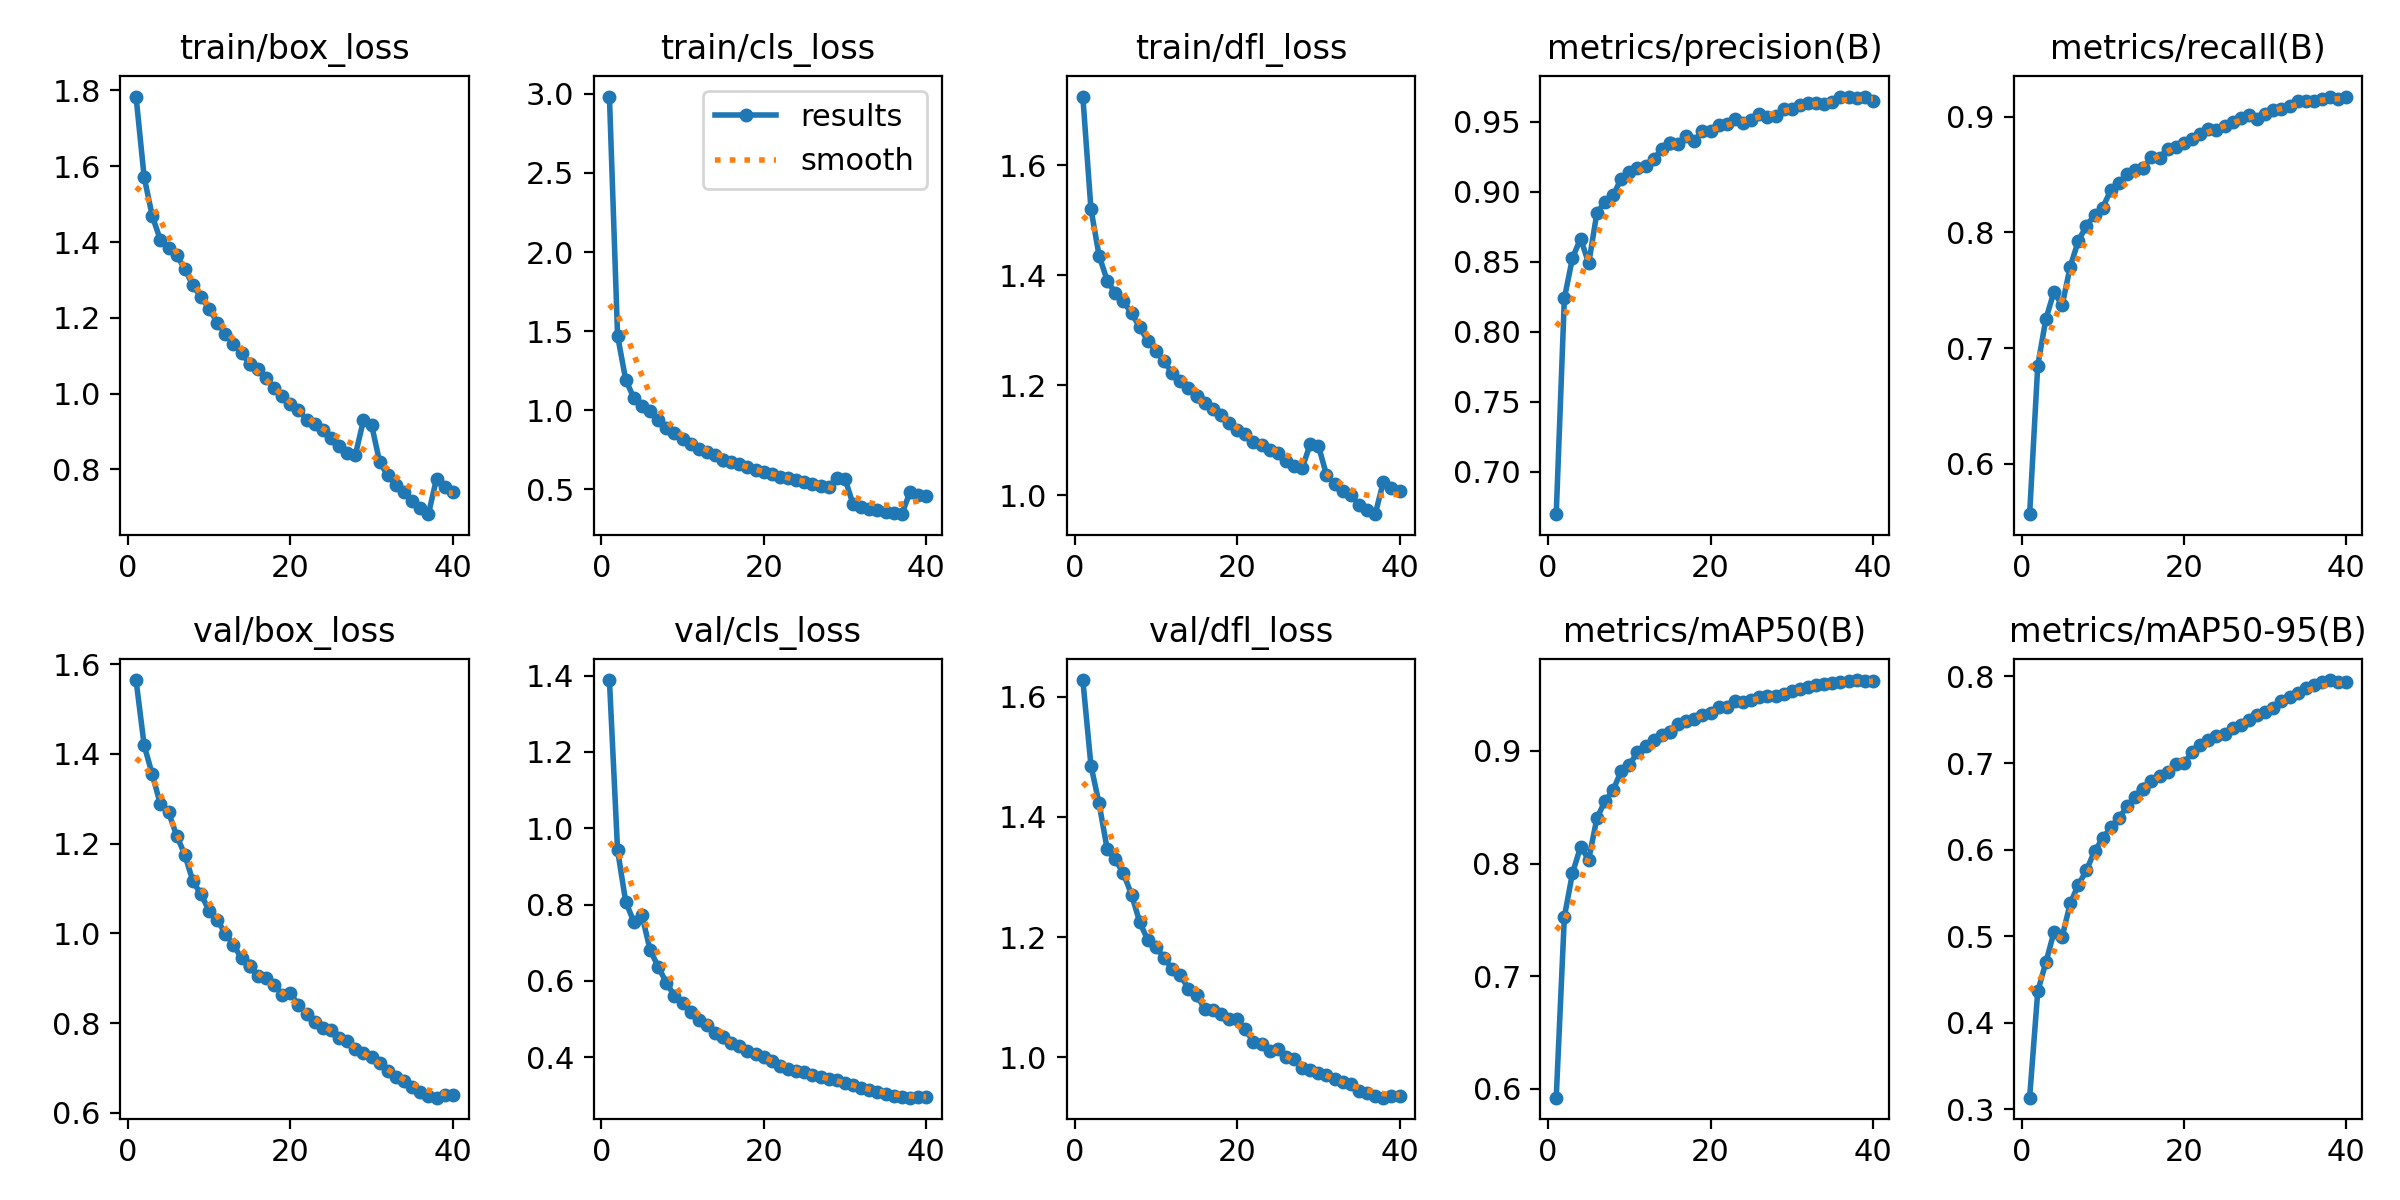

The data file committed next to this chart (first rows):
epoch, time, train/box_loss, train/cls_loss, train/dfl_loss, metrics/precision(B), metrics/recall(B), metrics/mAP50(B), metrics/mAP50-95(B), val/box_loss, val/cls_loss, val/dfl_loss, lr/pg0, lr/pg1, lr/pg2
1, 78.61, 1.784, 2.983, 1.725, 0.6699, 0.5566, 0.592, 0.3135, 1.565, 1.388, 1.627, 0.08107, 0.0009966, 0.0009966
2, 154.8, 1.571, 1.473, 1.521, 0.8238, 0.685, 0.7526, 0.4362, 1.42, 0.9433, 1.485, 0.06202, 0.001947, 0.001947
3, 231.1, 1.469, 1.194, 1.436, 0.8527, 0.7252, 0.7915, 0.4699, 1.354, 0.8076, 1.422, 0.04292, 0.002848, 0.002848
4, 307.2, 1.405, 1.078, 1.391, 0.8665, 0.7488, 0.8149, 0.5047, 1.288, 0.7551, 1.346, 0.02377, 0.0037, 0.0037
5, 383.3, 1.383, 1.028, 1.367, 0.8488, 0.7369, 0.8035, 0.4992, 1.27, 0.7723, 1.329, 0.00457, 0.004502, 0.004502
6, 459.3, 1.365, 0.9968, 1.353, 0.8846, 0.7705, 0.8401, 0.5381, 1.218, 0.6815, 1.306, 0.004381, 0.004381, 0.004381
7, 535.2, 1.329, 0.9409, 1.331, 0.8927, 0.7926, 0.8554, 0.5593, 1.176, 0.6372, 1.271, 0.004257, 0.004257, 0.004257
8, 78.38, 1.286, 0.8905, 1.306, 0.8973, 0.8058, 0.8651, 0.5762, 1.116, 0.5957, 1.225, 0.004134, 0.004134, 0.004134
9, 154.5, 1.255, 0.8555, 1.281, 0.9093, 0.8148, 0.8824, 0.5985, 1.087, 0.5607, 1.195, 0.00401, 0.00401, 0.00401
10, 230.6, 1.224, 0.821, 1.263, 0.9137, 0.8215, 0.8874, 0.6129, 1.051, 0.5418, 1.183, 0.003886, 0.003886, 0.003886
11, 306.4, 1.188, 0.7903, 1.244, 0.9171, 0.8365, 0.8991, 0.6259, 1.03, 0.5196, 1.166, 0.003762, 0.003762, 0.003762
12, 381.6, 1.157, 0.7572, 1.223, 0.9186, 0.8429, 0.904, 0.6365, 0.9989, 0.498, 1.147, 0.003639, 0.003639, 0.003639
13, 456.7, 1.13, 0.7357, 1.208, 0.9234, 0.8501, 0.9097, 0.6499, 0.9741, 0.4834, 1.138, 0.003515, 0.003515, 0.003515
14, 532, 1.108, 0.7149, 1.195, 0.9301, 0.8538, 0.9138, 0.6613, 0.944, 0.4623, 1.114, 0.003391, 0.003391, 0.003391
15, 89.77, 1.078, 0.6889, 1.18, 0.9347, 0.8553, 0.9169, 0.6697, 0.9267, 0.4516, 1.104, 0.003268, 0.003268, 0.003268
15, 79.53, 1.078, 0.6889, 1.18, 0.9347, 0.8553, 0.9169, 0.6697, 0.9267, 0.4516, 1.104, 0.003268, 0.003268, 0.003268
16, 156.6, 1.064, 0.6753, 1.169, 0.9337, 0.8655, 0.9242, 0.6796, 0.9045, 0.4368, 1.081, 0.003144, 0.003144, 0.003144
17, 233.1, 1.041, 0.6601, 1.158, 0.9394, 0.8644, 0.9269, 0.6845, 0.9, 0.4287, 1.079, 0.00302, 0.00302, 0.00302
18, 309.6, 1.016, 0.6431, 1.146, 0.9363, 0.8723, 0.9282, 0.6896, 0.8855, 0.4174, 1.072, 0.002896, 0.002896, 0.002896
19, 386.1, 0.9939, 0.6223, 1.132, 0.9431, 0.8741, 0.9318, 0.6989, 0.863, 0.4083, 1.064, 0.002772, 0.002772, 0.002772
20, 462.9, 0.9715, 0.6106, 1.12, 0.9433, 0.8775, 0.9342, 0.6997, 0.8662, 0.4009, 1.063, 0.002649, 0.002649, 0.002649
21, 539.9, 0.958, 0.5974, 1.111, 0.9472, 0.881, 0.9392, 0.7125, 0.8403, 0.3887, 1.047, 0.002525, 0.002525, 0.002525
22, 77.16, 0.9312, 0.5771, 1.098, 0.9484, 0.8847, 0.9394, 0.7206, 0.8206, 0.3778, 1.026, 0.002401, 0.002401, 0.002401
23, 152.6, 0.9209, 0.5702, 1.092, 0.9521, 0.8892, 0.944, 0.7271, 0.8031, 0.37, 1.023, 0.002278, 0.002278, 0.002278
24, 227.3, 0.9039, 0.5605, 1.083, 0.9491, 0.8886, 0.9432, 0.7308, 0.788, 0.3642, 1.01, 0.002154, 0.002154, 0.002154
25, 301.6, 0.8827, 0.548, 1.076, 0.9508, 0.8921, 0.9452, 0.7333, 0.7849, 0.3614, 1.014, 0.00203, 0.00203, 0.00203
26, 375.6, 0.8627, 0.5319, 1.063, 0.9552, 0.8951, 0.9476, 0.7407, 0.7662, 0.3524, 1.001, 0.001906, 0.001906, 0.001906
27, 449.8, 0.8447, 0.5212, 1.053, 0.9529, 0.8992, 0.9488, 0.7442, 0.7596, 0.3488, 0.9966, 0.001783, 0.001783, 0.001783
28, 524.1, 0.8376, 0.515, 1.049, 0.9542, 0.9012, 0.9489, 0.7493, 0.7428, 0.3439, 0.983, 0.001659, 0.001659, 0.001659
29, 598.3, 0.9294, 0.5746, 1.094, 0.9588, 0.8982, 0.9506, 0.755, 0.7327, 0.3406, 0.9786, 0.001535, 0.001535, 0.001535
30, 672.6, 0.9181, 0.5691, 1.091, 0.9587, 0.9025, 0.9529, 0.7588, 0.7246, 0.332, 0.9738, 0.001411, 0.001411, 0.001411
31, 748.4, 0.8194, 0.4066, 1.038, 0.9618, 0.9053, 0.9551, 0.7637, 0.7117, 0.3266, 0.9709, 0.001288, 0.001288, 0.001288
32, 822.1, 0.7844, 0.391, 1.021, 0.963, 0.907, 0.9565, 0.7713, 0.6919, 0.319, 0.9636, 0.001164, 0.001164, 0.001164
33, 895.7, 0.7585, 0.3768, 1.008, 0.9635, 0.9094, 0.9583, 0.7768, 0.6804, 0.3136, 0.9599, 0.00104, 0.00104, 0.00104
34, 969.4, 0.7404, 0.3698, 1, 0.9625, 0.9131, 0.9595, 0.7811, 0.6702, 0.3093, 0.9554, 0.0009162, 0.0009162, 0.0009162
35, 1043, 0.7171, 0.3581, 0.9832, 0.9641, 0.9136, 0.9604, 0.7862, 0.6569, 0.3036, 0.9447, 0.0007925, 0.0007925, 0.0007925
36, 1117, 0.6974, 0.3498, 0.9731, 0.9677, 0.9134, 0.9615, 0.7902, 0.6468, 0.299, 0.9411, 0.0006687, 0.0006687, 0.0006687
37, 1191, 0.6821, 0.344, 0.9659, 0.9678, 0.9153, 0.9626, 0.7935, 0.6379, 0.2952, 0.9361, 0.000545, 0.000545, 0.000545
38, 77.92, 0.7756, 0.4827, 1.025, 0.9667, 0.9169, 0.963, 0.7959, 0.6335, 0.2939, 0.9331, 0.0004213, 0.0004213, 0.0004213
39, 155, 0.7535, 0.4668, 1.013, 0.9673, 0.9153, 0.962, 0.7937, 0.6391, 0.2949, 0.9361, 0.0002975, 0.0002975, 0.0002975
40, 232, 0.74, 0.4596, 1.008, 0.9645, 0.9173, 0.9619, 0.7933, 0.6392, 0.2947, 0.9363, 0.0001737, 0.0001737, 0.0001737
